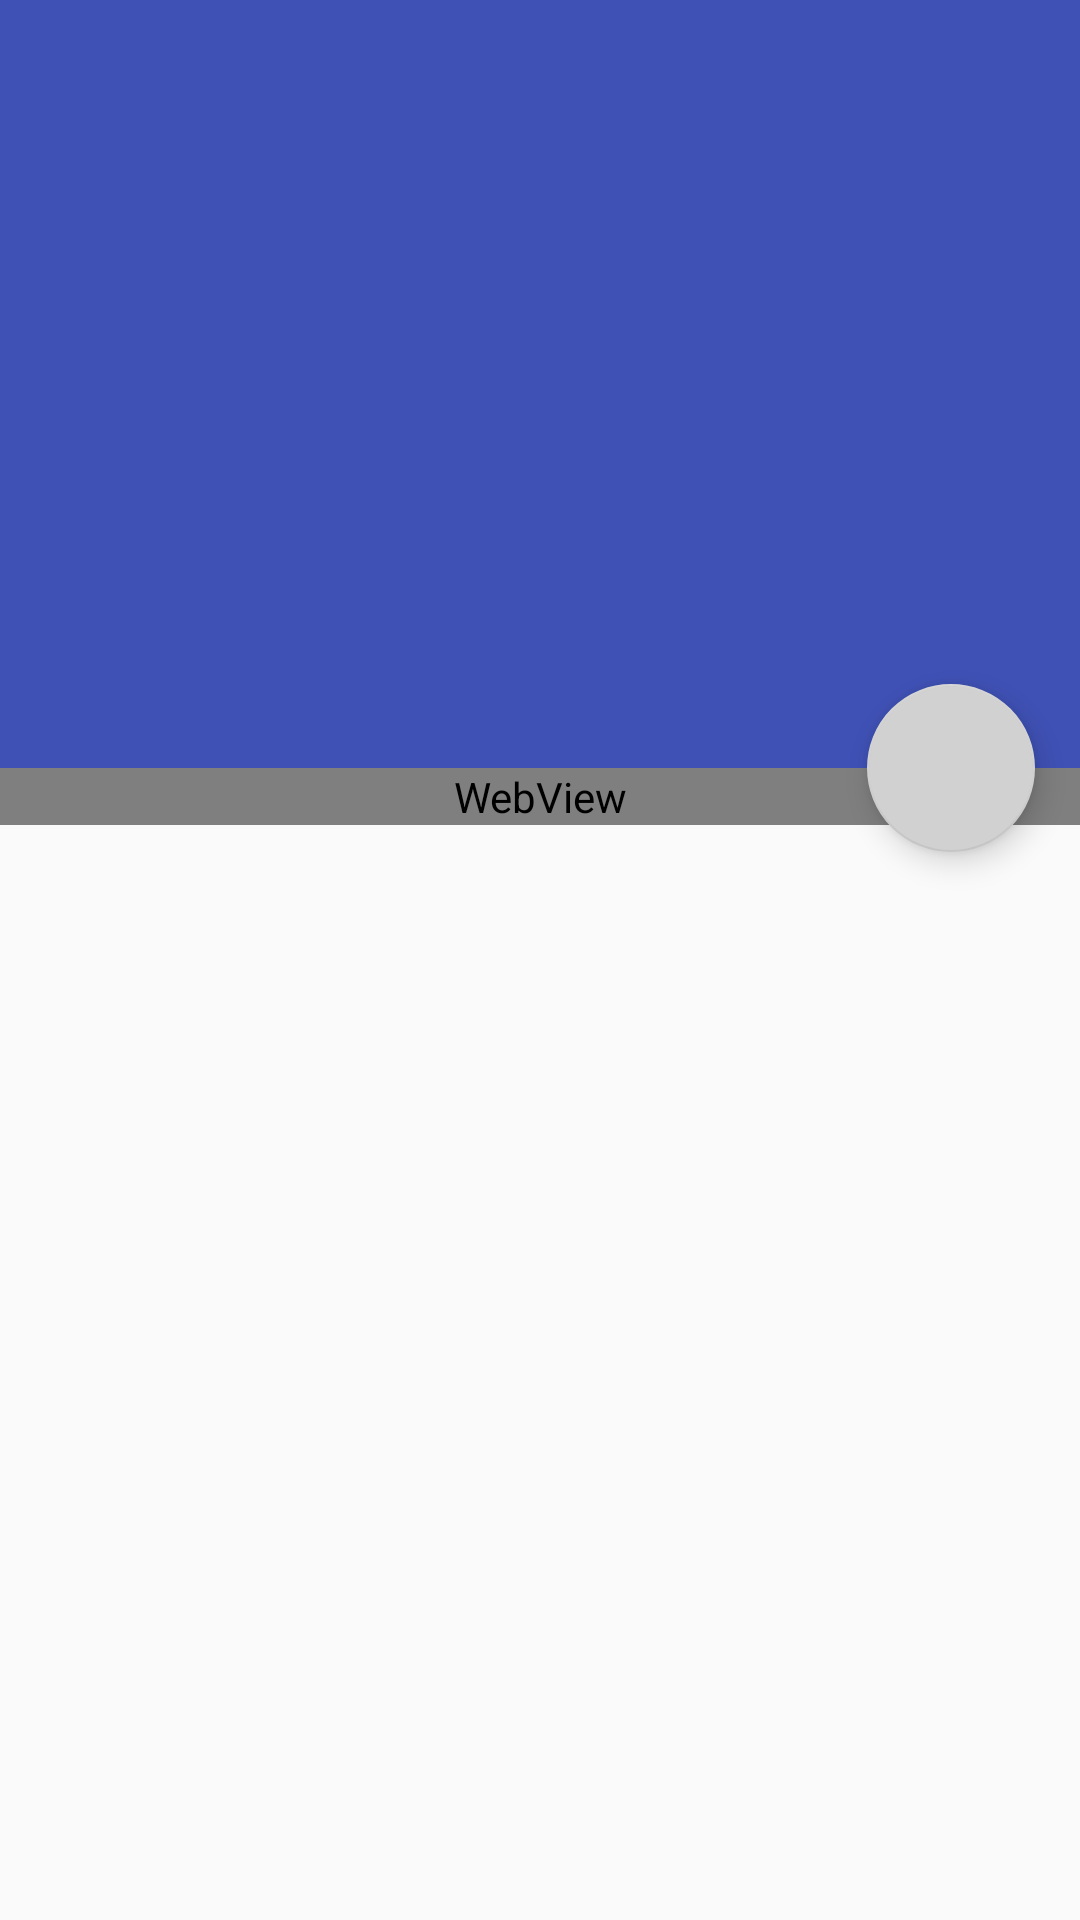

Layout XML and referenced resources for this Android screen:
<!-- AndroidManifest.xml: activity theme FullScreenTheme -->
<!-- res/layout/activity_detail.xml -->
<?xml version="1.0" encoding="utf-8"?>
<android.support.design.widget.CoordinatorLayout
    android:id="@+id/main_content"
    xmlns:android="http://schemas.android.com/apk/res/android"
    xmlns:app="http://schemas.android.com/apk/res-auto"
    android:layout_width="match_parent"
    android:layout_height="match_parent"
    android:fitsSystemWindows="true">

    <android.support.design.widget.AppBarLayout
        android:id="@+id/appbar"
        android:layout_width="match_parent"
        android:layout_height="256dp"
        android:fitsSystemWindows="true"
        android:theme="@style/ThemeOverlay.AppCompat.Dark.ActionBar">

        <android.support.design.widget.CollapsingToolbarLayout
            android:id="@+id/collapsing_toolbar"
            android:layout_width="match_parent"
            android:layout_height="match_parent"
            android:fitsSystemWindows="true"
            app:contentScrim="?attr/colorPrimary"
            app:expandedTitleMarginEnd="64dp"
            app:expandedTitleMarginStart="48dp"
            app:layout_scrollFlags="scroll|exitUntilCollapsed">

            <ImageView
                android:id="@+id/imageView"
                android:layout_width="match_parent"
                android:layout_height="match_parent"
                android:fitsSystemWindows="true"
                android:scaleType="centerCrop"
                app:layout_collapseMode="parallax"/>

            <android.support.v7.widget.Toolbar
                android:id="@+id/toolbar"
                android:layout_width="match_parent"
                android:layout_height="?attr/actionBarSize"
                app:layout_collapseMode="pin"
                app:popupTheme="@style/ThemeOverlay.AppCompat.Light"/>

        </android.support.design.widget.CollapsingToolbarLayout>

    </android.support.design.widget.AppBarLayout>

    <android.support.v4.widget.NestedScrollView
        android:layout_width="match_parent"
        android:layout_height="match_parent"
        app:layout_behavior="@string/appbar_scrolling_view_behavior">

        <WebView
            android:id="@+id/webview"
            android:layout_width="match_parent"
            android:layout_height="match_parent"/>
    </android.support.v4.widget.NestedScrollView>

    <android.support.design.widget.FloatingActionButton
        android:id="@+id/fab"
        android:layout_width="wrap_content"
        android:layout_height="wrap_content"
        android:layout_margin="@dimen/m15"
        android:clickable="true"
        android:src="@mipmap/ic_heart"
        app:backgroundTint="@color/C4"
        app:layout_anchor="@id/appbar"
        app:layout_anchorGravity="bottom|right|end"/>

</android.support.design.widget.CoordinatorLayout>
<!-- resources referenced by this layout -->
<resources>
  <color name="C4">#d1d1d1</color>
  <dimen name="m15">15dp</dimen>
  <style name="FullScreenTheme" parent="AppTheme">
          //沉浸状态栏
          <item name="android:windowIsTranslucent">true</item>
          <item name="android:windowTranslucentStatus">true</item>
      </style>
  <style name="AppTheme" parent="Theme.AppCompat.Light.NoActionBar">
          
          <item name="colorPrimary">@color/colorPrimary</item>
          <item name="colorPrimaryDark">@color/colorPrimaryDark</item>
          <item name="colorAccent">@color/colorAccent</item>
      </style>
  <color name="colorPrimary">#3F51B5</color>
  <color name="colorPrimaryDark">#303F9F</color>
  <color name="colorAccent">#FF4081</color>
</resources>
